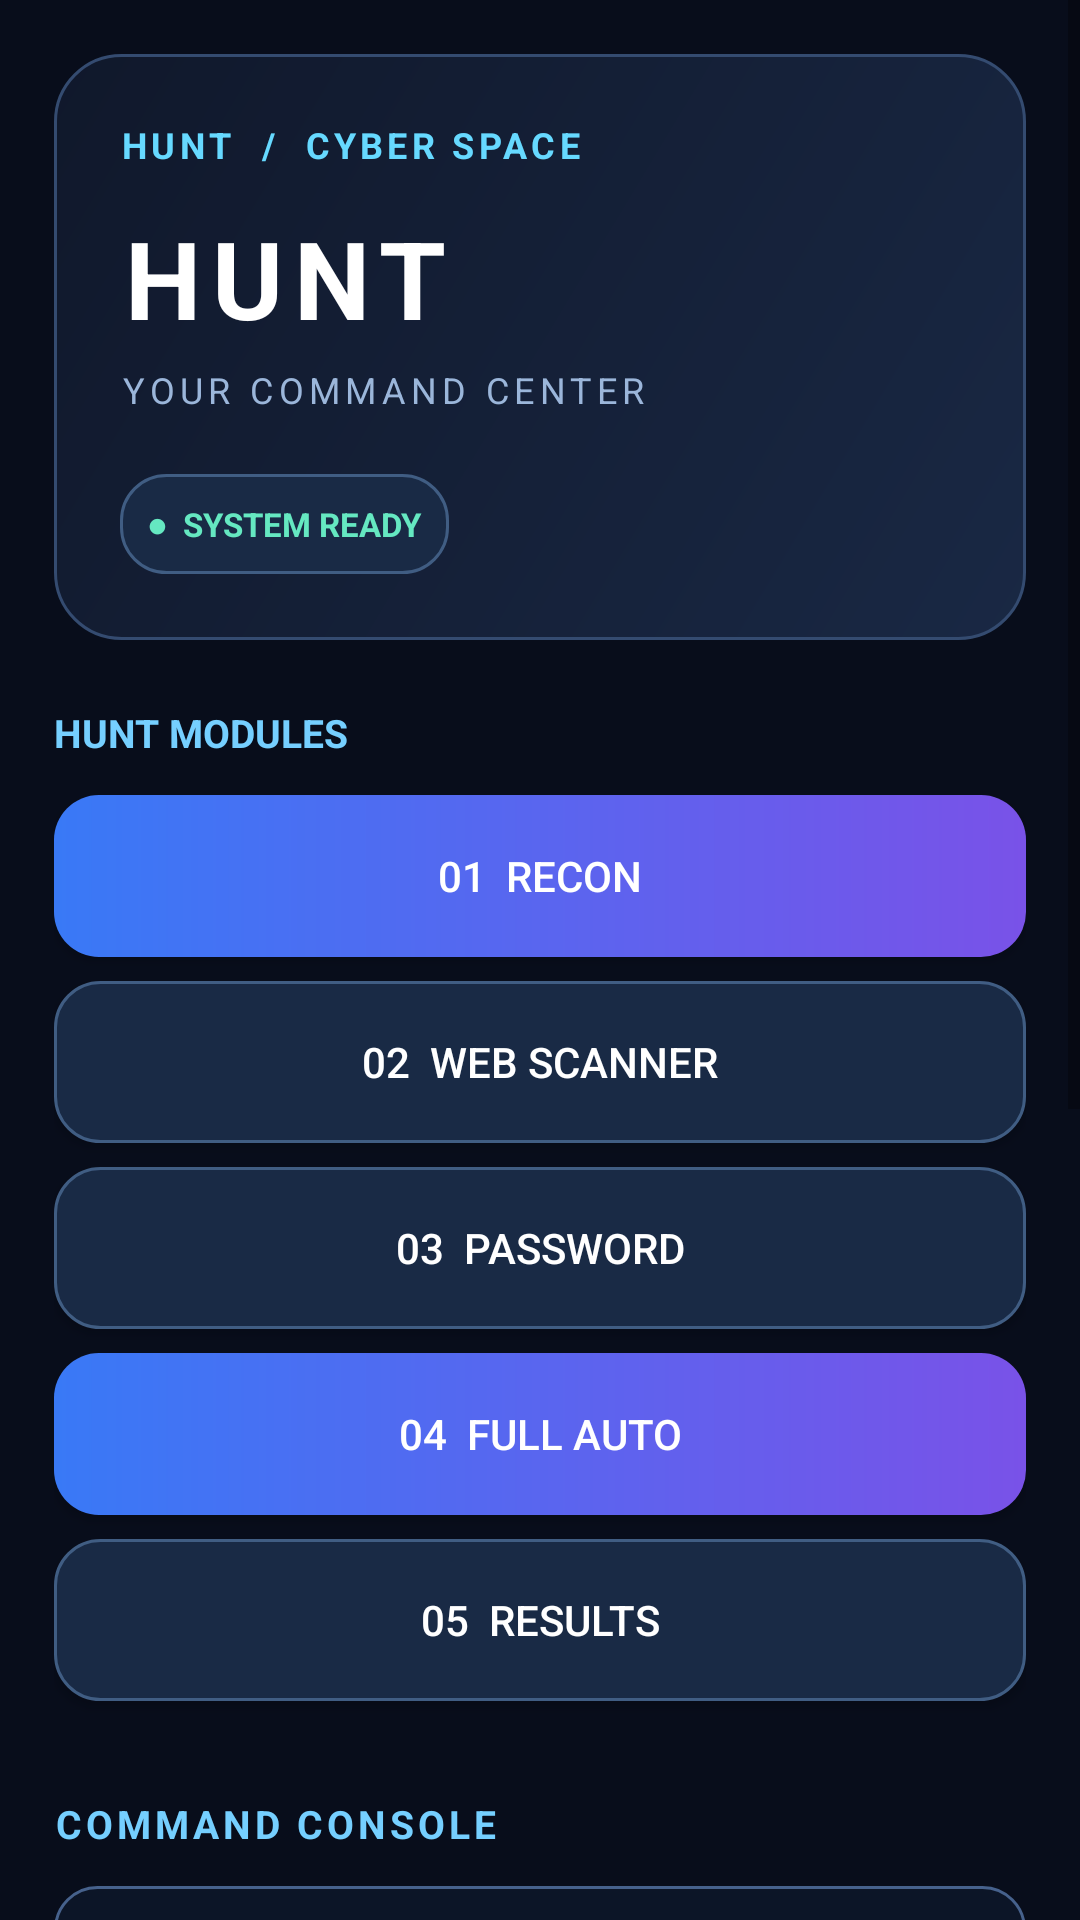

Android layout source for this screen:
<!-- AndroidManifest.xml: application theme Theme.Hunt -->
<!-- res/layout/activity_main.xml -->
<?xml version="1.0" encoding="utf-8"?>
<ScrollView xmlns:android="http://schemas.android.com/apk/res/android"
    android:layout_width="match_parent"
    android:layout_height="match_parent"
    android:background="@drawable/bg_hunt_screen"
    android:fillViewport="true">

    <LinearLayout
        android:layout_width="match_parent"
        android:layout_height="wrap_content"
        android:orientation="vertical"
        android:padding="18dp">

        <LinearLayout
            android:layout_width="match_parent"
            android:layout_height="wrap_content"
            android:orientation="vertical"
            android:padding="22dp"
            android:background="@drawable/bg_hunt_panel">

            <TextView
                android:layout_width="wrap_content"
                android:layout_height="wrap_content"
                android:text="HUNT  /  CYBER SPACE"
                android:textColor="#66D9FF"
                android:textSize="12sp"
                android:letterSpacing="0.12"
                android:textStyle="bold"/>

            <TextView
                android:layout_width="match_parent"
                android:layout_height="wrap_content"
                android:layout_marginTop="12dp"
                android:text="HUNT"
                android:textColor="#FFFFFF"
                android:textSize="36sp"
                android:textStyle="bold"
                android:letterSpacing="0.10"/>

            <TextView
                android:layout_width="match_parent"
                android:layout_height="wrap_content"
                android:layout_marginTop="5dp"
                android:text="YOUR COMMAND CENTER"
                android:textColor="#9BB6DA"
                android:textSize="12sp"
                android:letterSpacing="0.15"/>

            <TextView
                android:layout_width="wrap_content"
                android:layout_height="wrap_content"
                android:layout_marginTop="20dp"
                android:padding="9dp"
                android:background="@drawable/bg_hunt_button_secondary"
                android:text="●  SYSTEM READY"
                android:textColor="#65E8C1"
                android:textSize="11sp"
                android:textStyle="bold"/>
        </LinearLayout>

        <TextView
            android:layout_width="match_parent"
            android:layout_height="wrap_content"
            android:layout_marginTop="22dp"
            android:layout_marginBottom="12dp"
            android:text="HUNT MODULES"
            android:textColor="#75CFFF"
            android:textSize="13sp"
            android:textStyle="bold"/>

        <Button
            android:id="@+id/btnRecon"
            android:layout_width="match_parent"
            android:layout_height="54dp"
            android:layout_marginBottom="8dp"
            android:background="@drawable/bg_hunt_button"
            android:text="01  RECON"
            android:textColor="#FFFFFF"/>

        <Button
            android:id="@+id/btnWeb"
            android:layout_width="match_parent"
            android:layout_height="54dp"
            android:layout_marginBottom="8dp"
            android:background="@drawable/bg_hunt_button_secondary"
            android:text="02  WEB SCANNER"
            android:textColor="#FFFFFF"/>

        <Button
            android:id="@+id/btnPassword"
            android:layout_width="match_parent"
            android:layout_height="54dp"
            android:layout_marginBottom="8dp"
            android:background="@drawable/bg_hunt_button_secondary"
            android:text="03  PASSWORD"
            android:textColor="#FFFFFF"/>

        <Button
            android:id="@+id/btnAuto"
            android:layout_width="match_parent"
            android:layout_height="54dp"
            android:layout_marginBottom="8dp"
            android:background="@drawable/bg_hunt_button"
            android:text="04  FULL AUTO"
            android:textColor="#FFFFFF"/>

        <Button
            android:id="@+id/btnResults"
            android:layout_width="match_parent"
            android:layout_height="54dp"
            android:layout_marginBottom="8dp"
            android:background="@drawable/bg_hunt_button_secondary"
            android:text="05  RESULTS"
            android:textColor="#FFFFFF"/>

        <TextView
            android:layout_width="match_parent"
            android:layout_height="wrap_content"
            android:layout_marginTop="24dp"
            android:text="COMMAND CONSOLE"
            android:textColor="#75CFFF"
            android:textSize="13sp"
            android:textStyle="bold"
            android:letterSpacing="0.10"/>

        <EditText
            android:id="@+id/input"
            android:layout_width="match_parent"
            android:layout_height="wrap_content"
            android:layout_marginTop="12dp"
            android:minHeight="58dp"
            android:padding="16dp"
            android:hint="Enter your command..."
            android:textColor="#FFFFFF"
            android:textColorHint="#8194B2"
            android:background="@drawable/bg_hunt_input"
            android:importantForAutofill="no"
            android:inputType="text"
            android:singleLine="false"
            android:typeface="monospace"/>

        <LinearLayout
            android:layout_width="match_parent"
            android:layout_height="wrap_content"
            android:layout_marginTop="12dp"
            android:orientation="horizontal">

            <Button
                android:id="@+id/btnSave"
                android:layout_width="0dp"
                android:layout_height="54dp"
                android:layout_weight="1"
                android:layout_marginEnd="6dp"
                android:background="@drawable/bg_hunt_button_secondary"
                android:text="SAVE COMMAND"
                android:textColor="#FFFFFF"
                android:textSize="11sp"/>

            <Button
                android:id="@+id/btnRunNow"
                android:layout_width="0dp"
                android:layout_height="54dp"
                android:layout_weight="1"
                android:layout_marginStart="6dp"
                android:background="@drawable/bg_hunt_button"
                android:text="▶ RUN NOW"
                android:textColor="#FFFFFF"
                android:textSize="11sp"/>
        </LinearLayout>

        <LinearLayout
            android:layout_width="match_parent"
            android:layout_height="wrap_content"
            android:layout_marginTop="22dp"
            android:orientation="vertical"
            android:padding="16dp"
            android:background="@drawable/bg_hunt_panel">

            <TextView
                android:layout_width="match_parent"
                android:layout_height="wrap_content"
                android:text="SYSTEM TOOLS"
                android:textColor="#75CFFF"
                android:textSize="13sp"
                android:textStyle="bold"/>

            <Button
                android:id="@+id/btnSetup"
                android:layout_width="match_parent"
                android:layout_height="54dp"
                android:layout_marginTop="12dp"
                android:background="@drawable/bg_hunt_button"
                android:text="⚙  PREPARE TERMUX"
                android:textColor="#FFFFFF"/>

            <Button
                android:id="@+id/btnOpen"
                android:layout_width="match_parent"
                android:layout_height="54dp"
                android:layout_marginTop="9dp"
                android:background="@drawable/bg_hunt_button_secondary"
                android:text="OPEN TERMUX"
                android:textColor="#FFFFFF"/>
        </LinearLayout>

        <LinearLayout
            android:layout_width="match_parent"
            android:layout_height="wrap_content"
            android:layout_marginTop="22dp"
            android:orientation="vertical"
            android:padding="16dp"
            android:background="@drawable/bg_hunt_panel">

            <TextView
                android:layout_width="match_parent"
                android:layout_height="wrap_content"
                android:text="SAVED COMMANDS"
                android:textColor="#75CFFF"
                android:textSize="13sp"
                android:textStyle="bold"/>

            <TextView
                android:layout_width="match_parent"
                android:layout_height="wrap_content"
                android:layout_marginTop="5dp"
                android:text="Tap to run • Long press to delete"
                android:textColor="#8FA4C3"
                android:textSize="11sp"/>

            <LinearLayout
                android:id="@+id/list"
                android:layout_width="match_parent"
                android:layout_height="wrap_content"
                android:layout_marginTop="12dp"
                android:orientation="vertical"/>
        </LinearLayout>

        <TextView
            android:layout_width="match_parent"
            android:layout_height="wrap_content"
            android:layout_marginTop="20dp"
            android:gravity="center"
            android:text="HUNT CYBER TOOLS"
            android:textColor="#526B91"
            android:textSize="10sp"
            android:letterSpacing="0.15"/>

    </LinearLayout>
</ScrollView>
<!-- resources referenced by this layout -->
<resources>
  <!-- drawable bg_hunt_button (drawable) -->
  <shape xmlns:android="http://schemas.android.com/apk/res/android">
      <corners android:radius="15dp"/>
      <gradient android:startColor="#3979F6" android:endColor="#7952E8" android:angle="0"/>
  </shape>
  <!-- drawable bg_hunt_button_secondary (drawable) -->
  <shape xmlns:android="http://schemas.android.com/apk/res/android">
      <solid android:color="#192A45"/>
      <corners android:radius="15dp"/>
      <stroke android:width="1dp" android:color="#405D83"/>
  </shape>
  <!-- drawable bg_hunt_input (drawable) -->
  <shape xmlns:android="http://schemas.android.com/apk/res/android">
      <solid android:color="#0C1527"/>
      <corners android:radius="14dp"/>
      <stroke android:width="1dp" android:color="#46618C"/>
  </shape>
  <!-- drawable bg_hunt_panel (drawable) -->
  <shape xmlns:android="http://schemas.android.com/apk/res/android">
      <corners android:radius="22dp"/>
      <gradient android:startColor="#192844" android:endColor="#10182B" android:angle="135"/>
      <stroke android:width="1dp" android:color="#344B70"/>
  </shape>
  <!-- drawable bg_hunt_screen (drawable) -->
  <shape xmlns:android="http://schemas.android.com/apk/res/android">
      <solid android:color="#080D1B"/>
  </shape>
  <style name="Theme.Hunt" parent="Theme.AppCompat.DayNight.NoActionBar" />
</resources>
